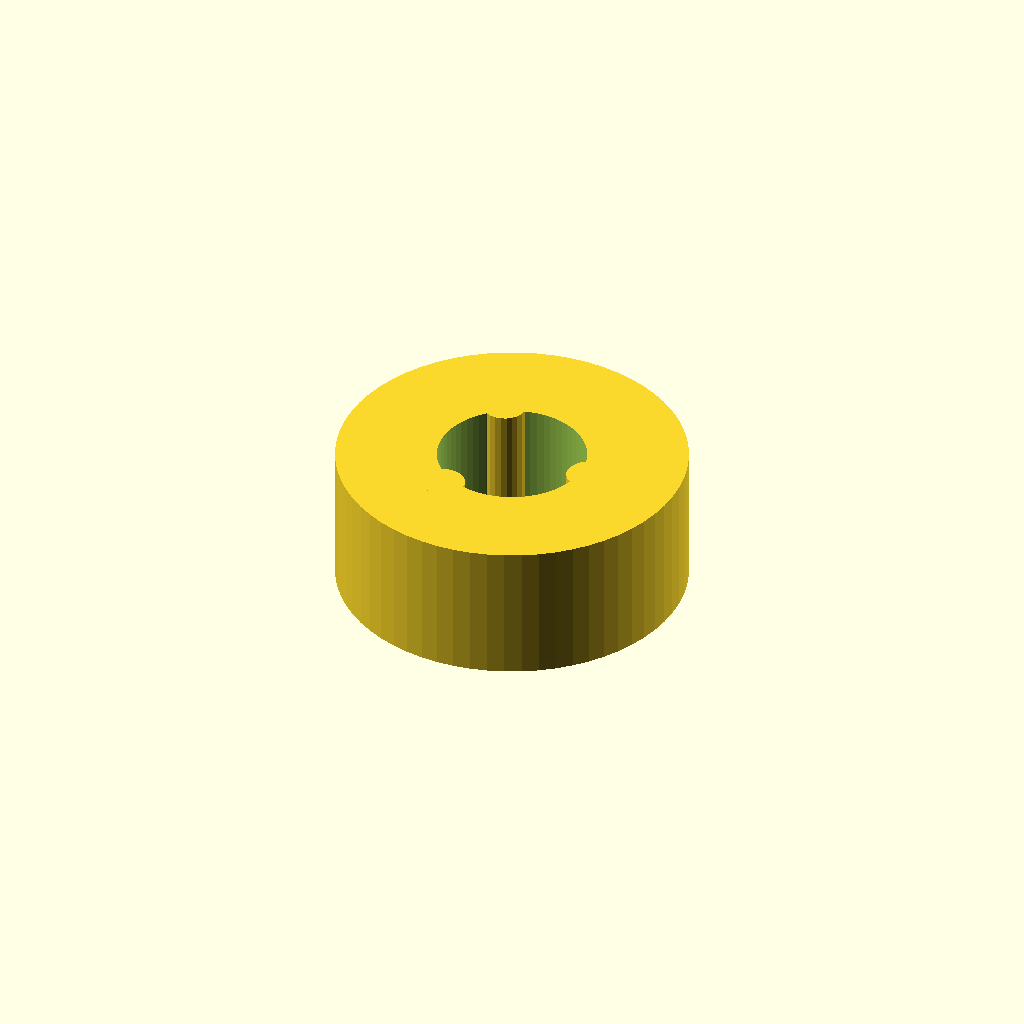
Cell 1: rendered with the file's own defaults.
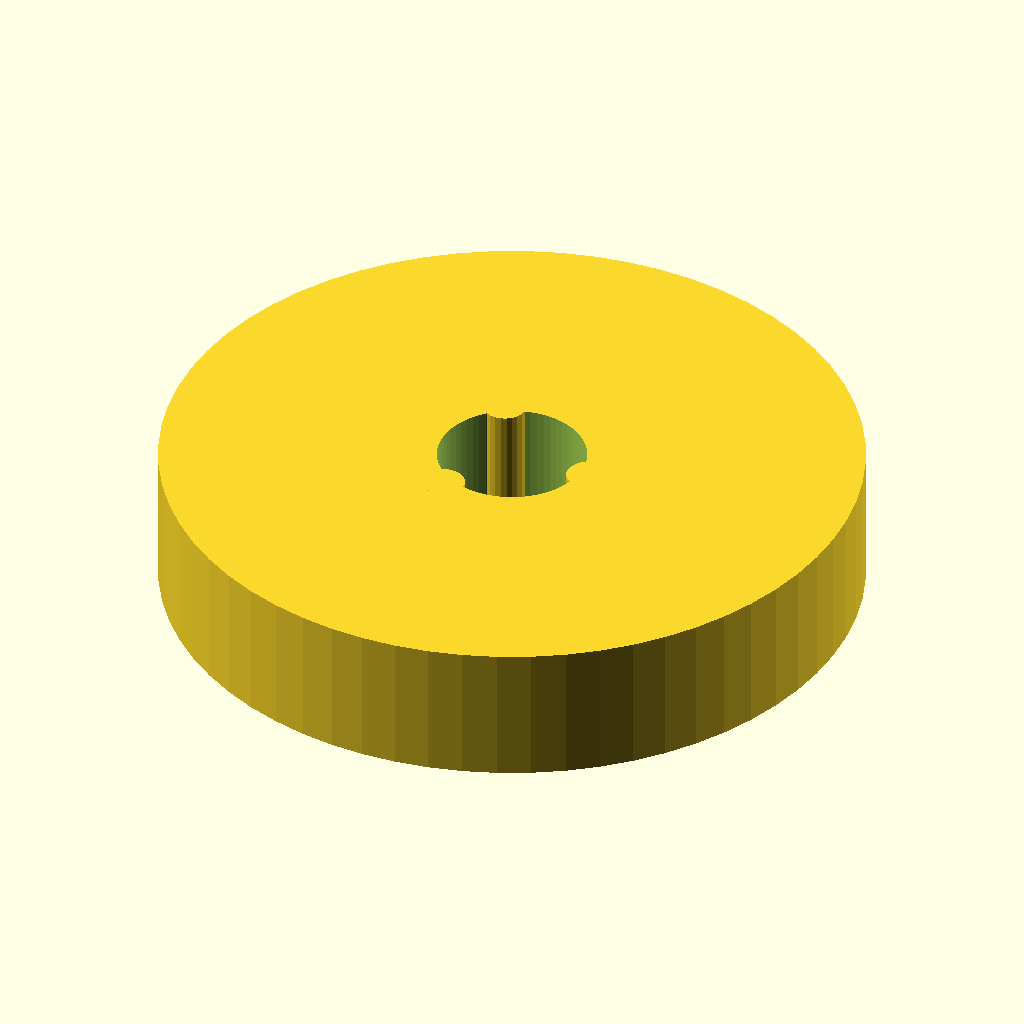
Cell 2 — d set to 16, the other parameters unchanged.
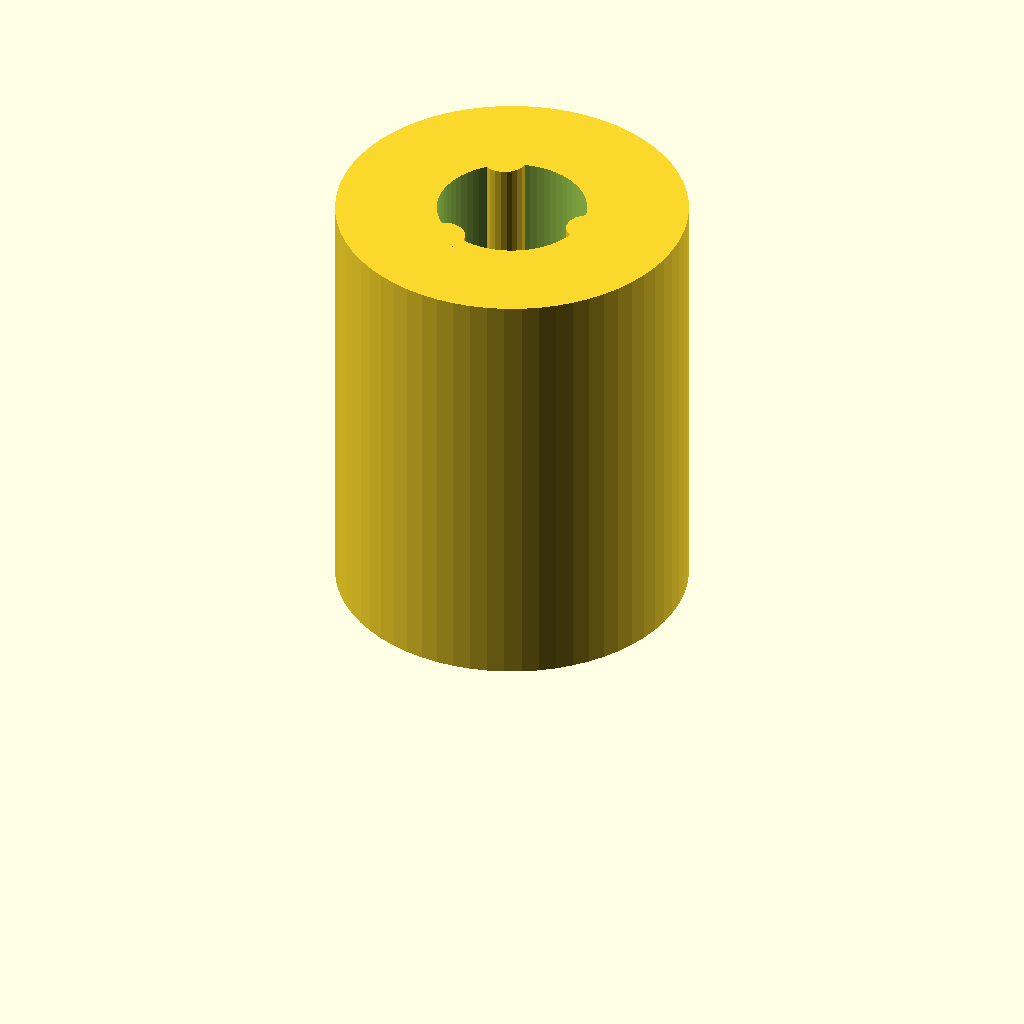
Cell 3: h = 10 (everything else at default).
All cells are drawn from one camera (rotation 55°, 0°, 25°, orthographic, colour scheme Cornfield), so only the parameter changes between them.
The OpenSCAD source (scad/families/collar.scad):
// Grip collar: clamps onto the axle outside a wheel.
include <../parts.scad>

/* [Collar] */
// Outer diameter (mm)
d = 8; // [6:0.2:16]
// Height (mm)
h = 3.2; // [1.6:0.2:10]

grip_collar(d = d, h = h);
Parameter table extracted from the source (name, type, default, range or options):
d: number, default 8, range 6 to 16, step 0.2
h: number, default 3.2, range 1.6 to 10, step 0.2
